Dataset: dataset_split (GitHub, AnGelo1007/cropintel-ai-platform). Classes: corn, eggplant, pepper, rice, tomato.

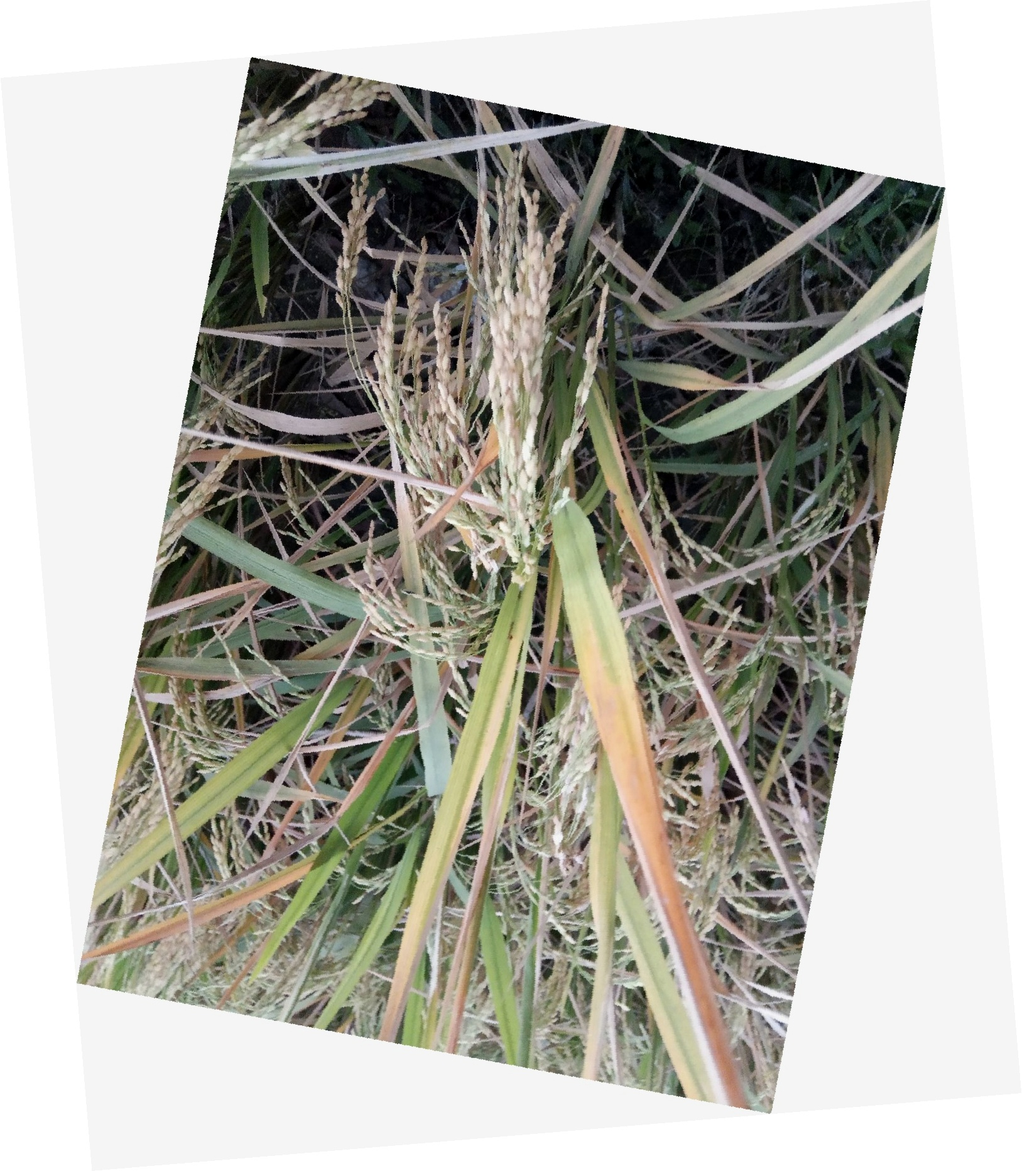
Label: rice

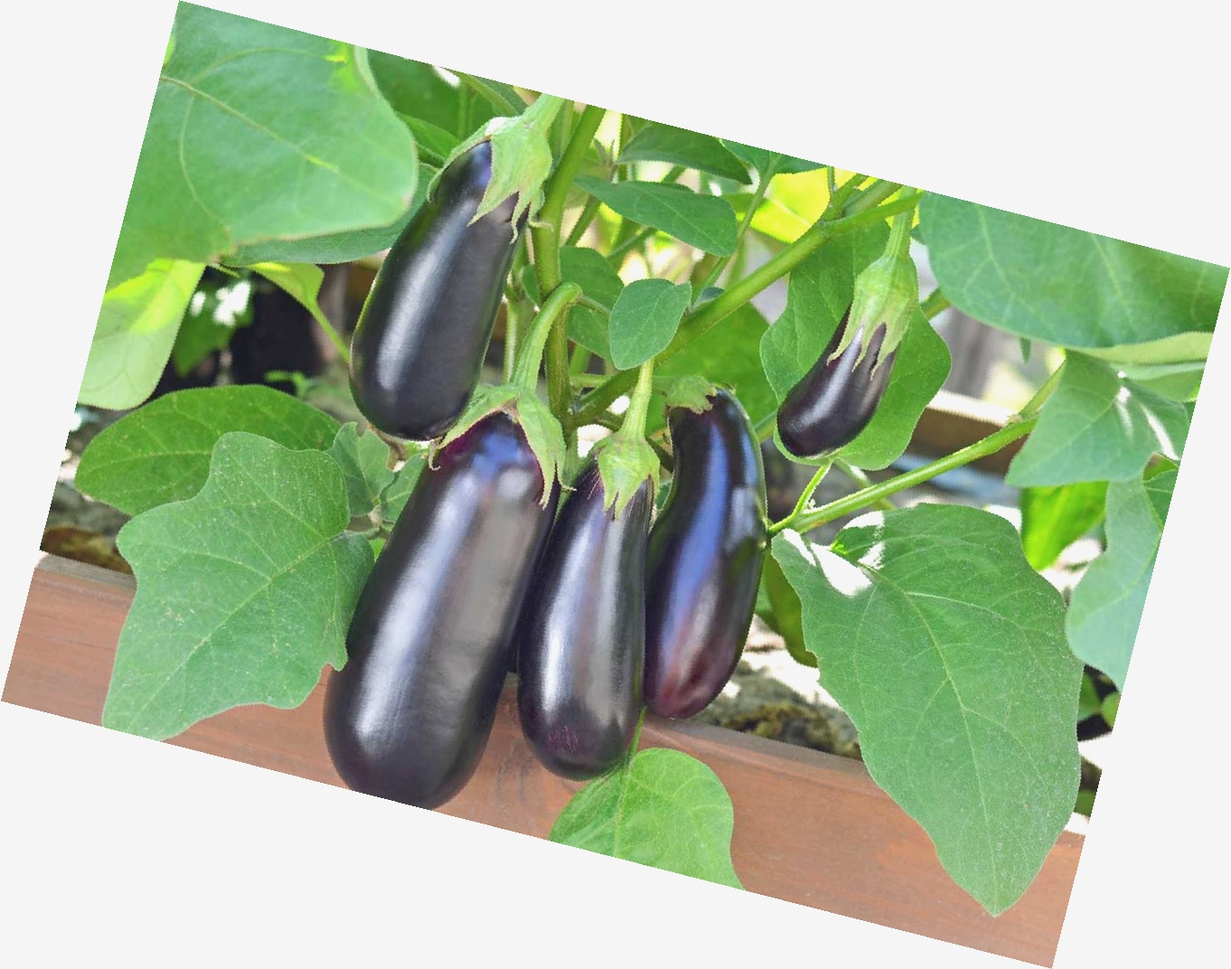
Label: eggplant

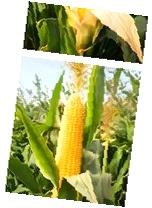
Label: corn

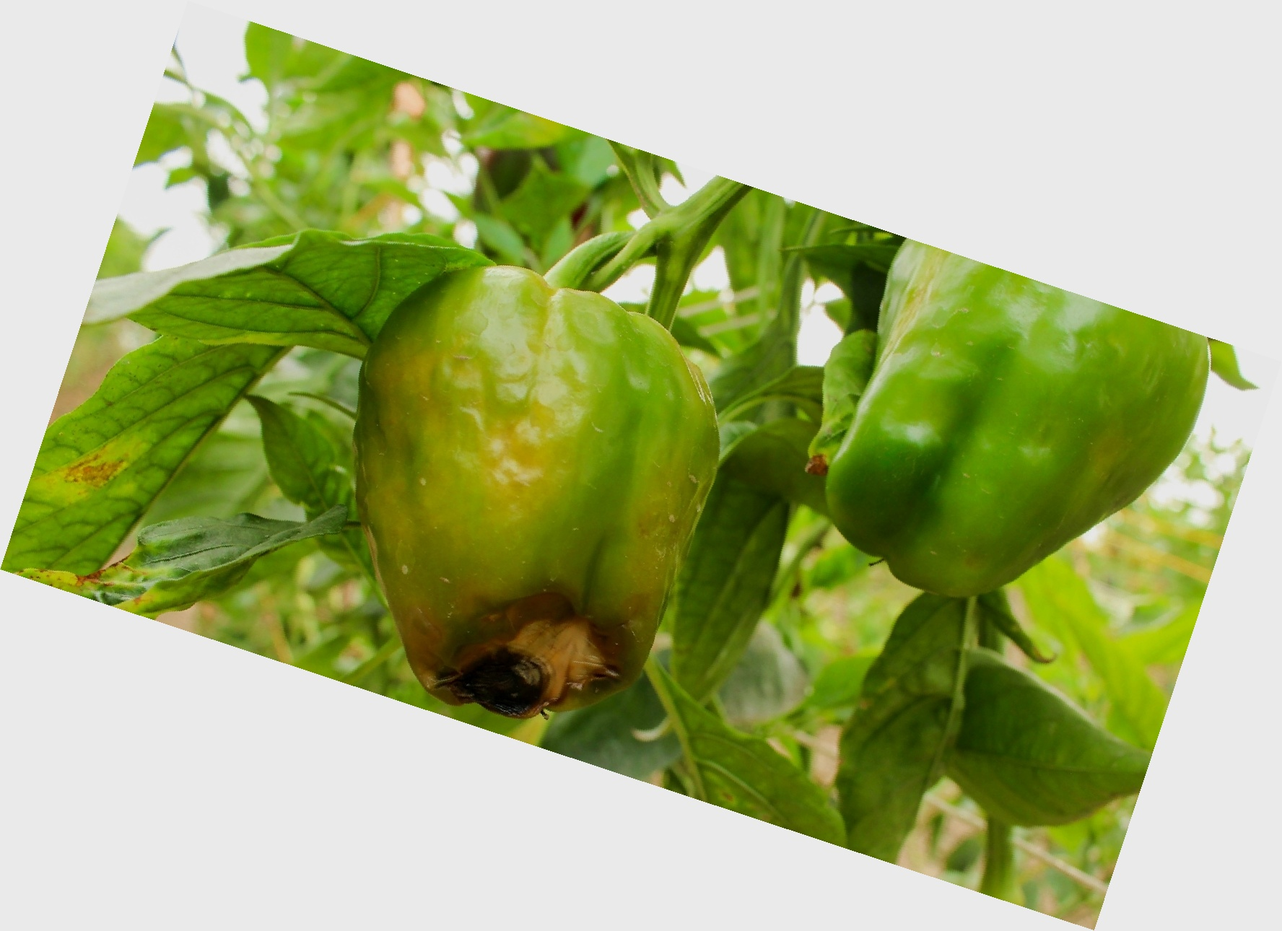
Label: pepper

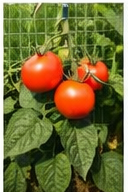
Label: tomato

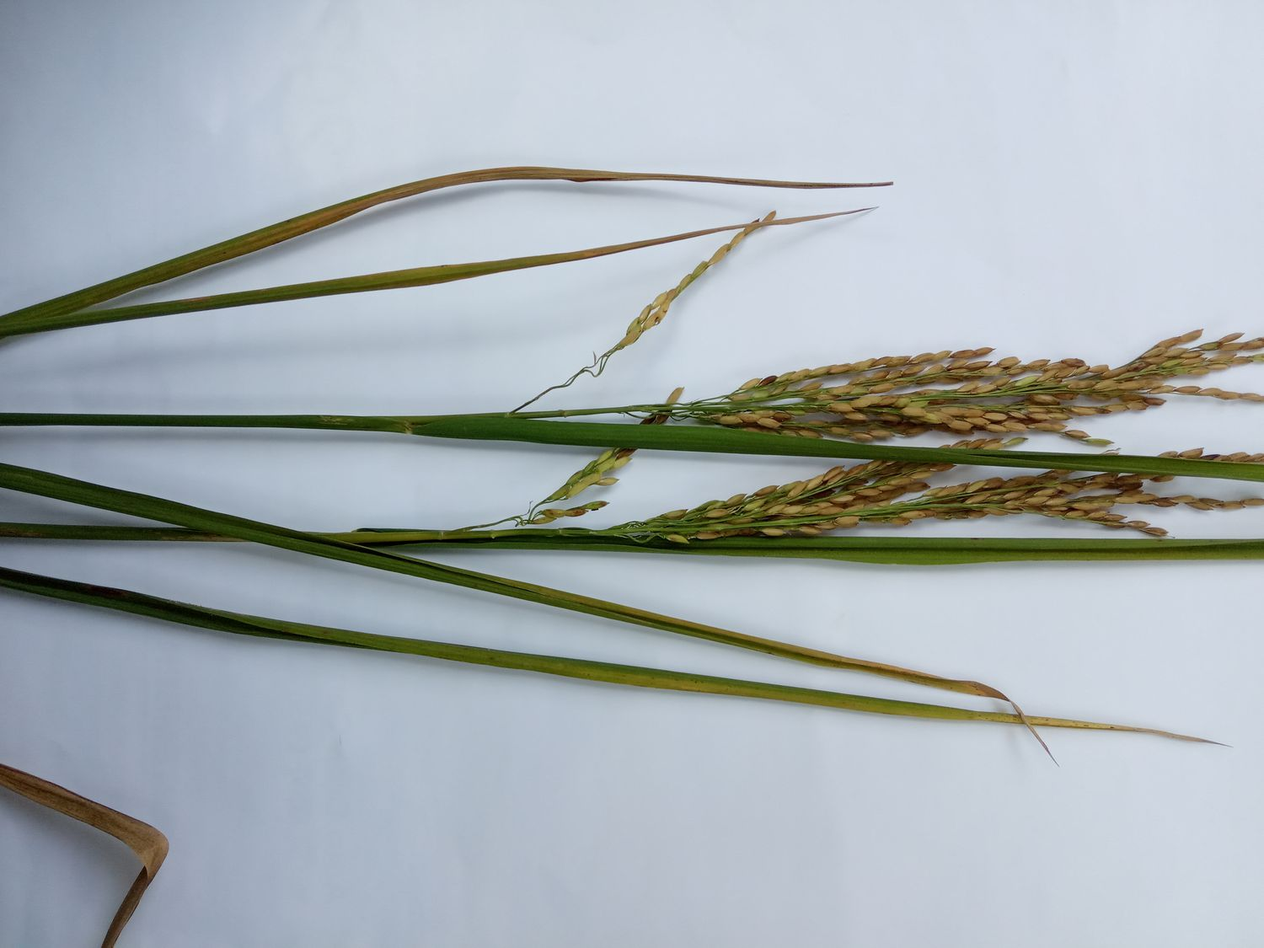
Label: rice
